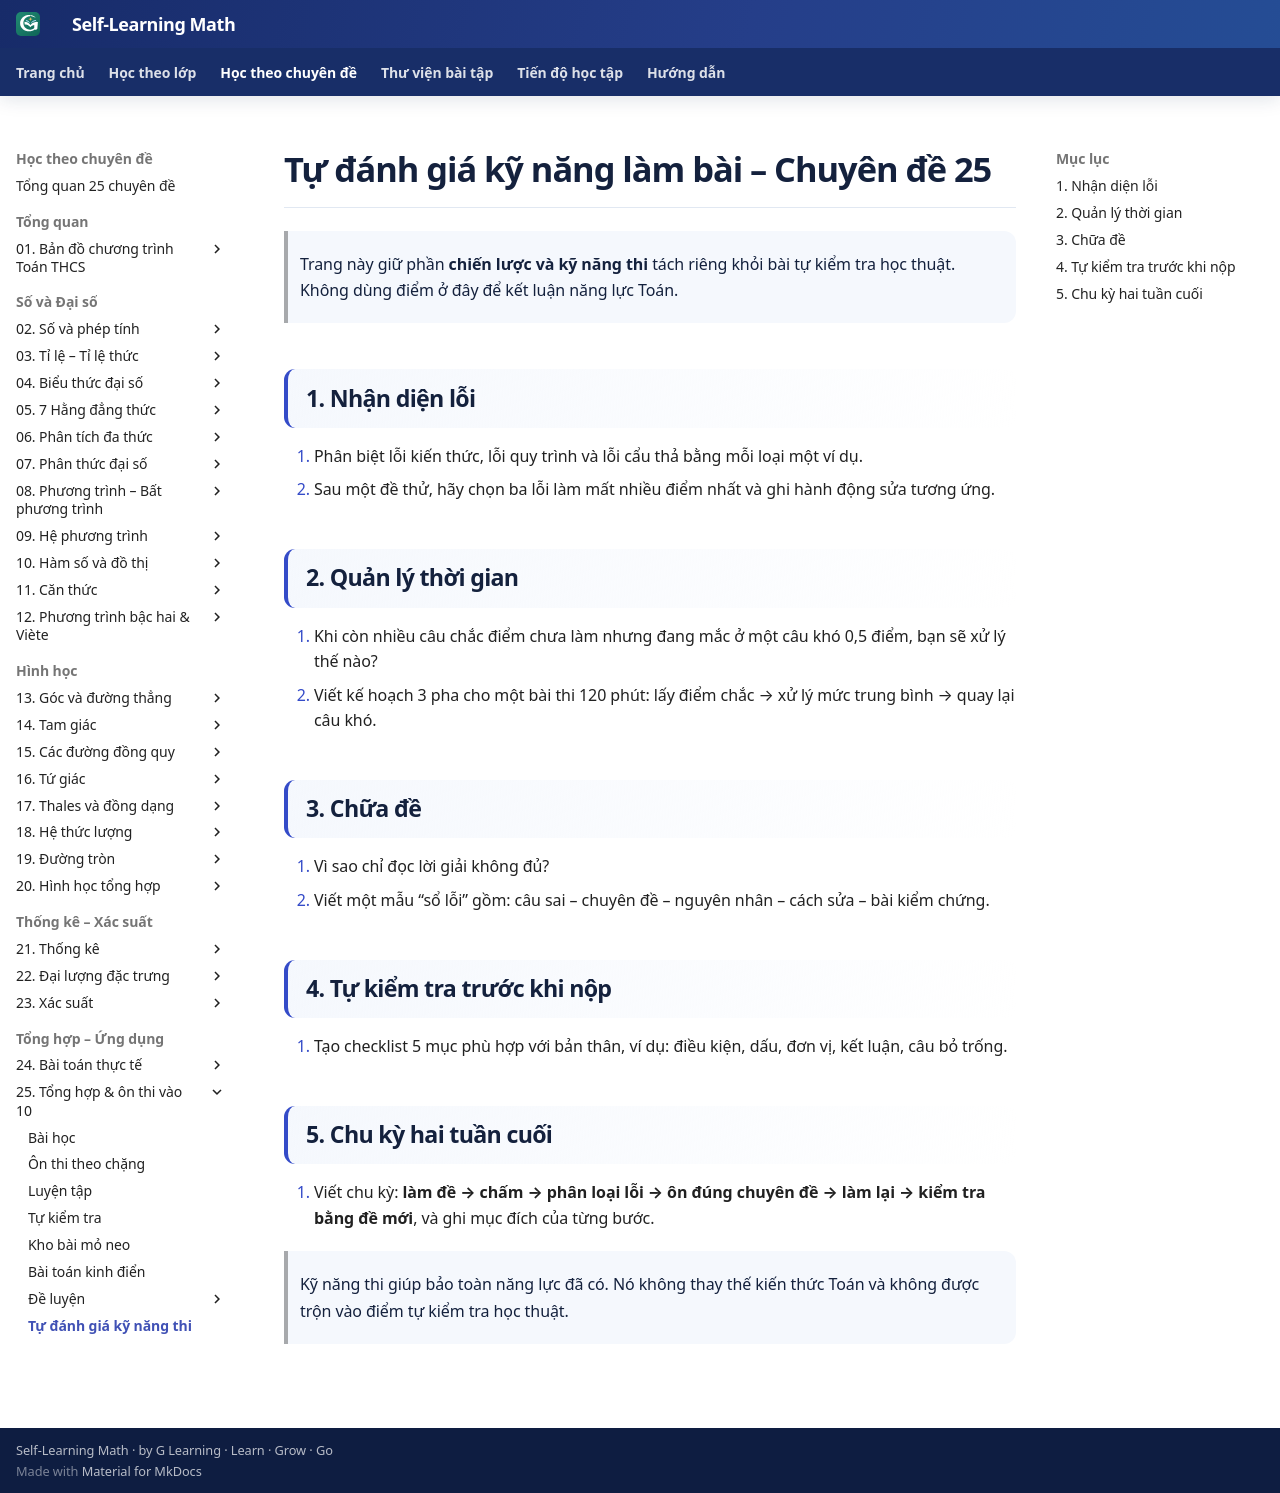

repository: TMA2015/roadmap-toan-thcs · page: kien-thuc/25-tong-hop-on-thi-10/tu-danh-gia-ky-nang-thi/index.html · generator: mkdocs

# Tự đánh giá kỹ năng làm bài – Chuyên đề 25

> Trang này giữ phần **chiến lược và kỹ năng thi** tách riêng khỏi bài tự kiểm tra học thuật. Không dùng điểm ở đây để kết luận năng lực Toán.

## 1. Nhận diện lỗi

1. Phân biệt lỗi kiến thức, lỗi quy trình và lỗi cẩu thả bằng mỗi loại một ví dụ.
2. Sau một đề thử, hãy chọn ba lỗi làm mất nhiều điểm nhất và ghi hành động sửa tương ứng.

## 2. Quản lý thời gian

3. Khi còn nhiều câu chắc điểm chưa làm nhưng đang mắc ở một câu khó 0,5 điểm, bạn sẽ xử lý thế nào?
4. Viết kế hoạch 3 pha cho một bài thi 120 phút: lấy điểm chắc → xử lý mức trung bình → quay lại câu khó.

## 3. Chữa đề

5. Vì sao chỉ đọc lời giải không đủ?
6. Viết một mẫu “sổ lỗi” gồm: câu sai – chuyên đề – nguyên nhân – cách sửa – bài kiểm chứng.

## 4. Tự kiểm tra trước khi nộp

7. Tạo checklist 5 mục phù hợp với bản thân, ví dụ: điều kiện, dấu, đơn vị, kết luận, câu bỏ trống.

## 5. Chu kỳ hai tuần cuối

8. Viết chu kỳ:
**làm đề → chấm → phân loại lỗi → ôn đúng chuyên đề → làm lại → kiểm tra bằng đề mới**,
và ghi mục đích của từng bước.

> Kỹ năng thi giúp bảo toàn năng lực đã có. Nó không thay thế kiến thức Toán và không được trộn vào điểm tự kiểm tra học thuật.
